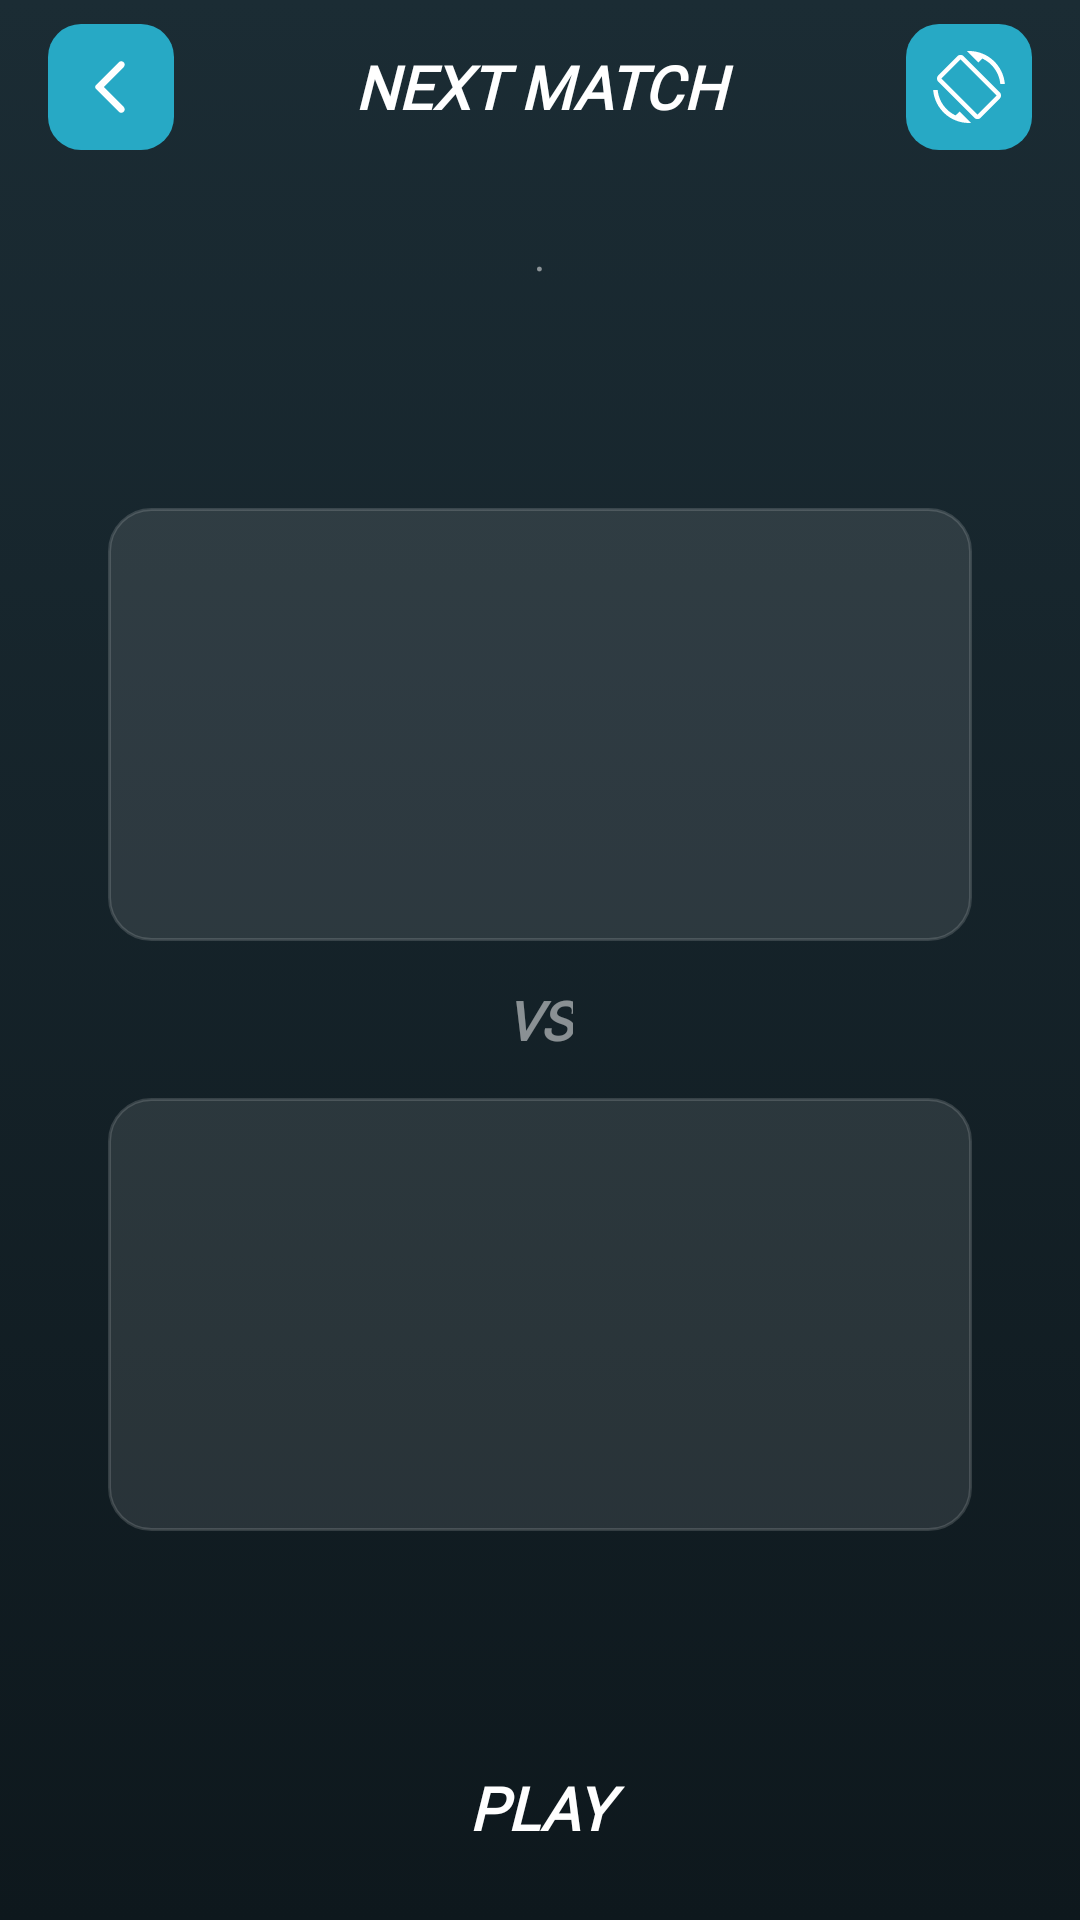

Reconstruct the res/layout file that produces this screen, plus the resources it refers to.
<!-- AndroidManifest.xml: activity theme Theme.MyApplication -->
<!-- res/layout/activity_next_match.xml -->
<?xml version="1.0" encoding="utf-8"?>
<LinearLayout xmlns:android="http://schemas.android.com/apk/res/android"
    xmlns:app="http://schemas.android.com/apk/res-auto"
    android:layout_width="match_parent"
    android:layout_height="match_parent"
    android:orientation="vertical"
    android:paddingHorizontal="16dp"
    android:paddingBottom="12dp"
    android:gravity="center">

    
    <LinearLayout
        android:layout_width="match_parent"
        android:layout_height="wrap_content"
        android:orientation="horizontal"
        android:gravity="center_vertical"
        android:paddingVertical="8dp">

        <ImageButton
            android:id="@+id/btnGoBack"
            android:layout_width="42dp"
            android:layout_height="42dp"
            android:background="@drawable/buttons_main"
            android:contentDescription="@string/back"
            android:src="@drawable/arrow_back"
            android:scaleType="fitCenter"
            android:padding="10dp" />

        <TextView
            android:layout_width="0dp"
            android:layout_height="wrap_content"
            android:layout_weight="1"
            android:fontFamily="@font/helvetica_black"
            android:textStyle="bold|italic"
            android:text="@string/next_match"
            android:textColor="@color/list_text_primary"
            android:textSize="20sp"
            android:textAllCaps="true"
            android:gravity="center" />

        <ImageButton
            android:id="@+id/btnRotate"
            android:layout_width="42dp"
            android:layout_height="42dp"
            android:background="@drawable/buttons_main"
            android:src="@drawable/ic_rotate"
            android:contentDescription="@string/rotate"
            android:scaleType="fitCenter"
            android:padding="9dp" />
    </LinearLayout>

    
    <TextView
        android:id="@+id/txtType"
        android:layout_width="match_parent"
        android:layout_height="wrap_content"
        android:fontFamily="@font/helvetica_black"
        android:textStyle="bold|italic"
        android:textAllCaps="true"
        android:textColor="@color/list_highlight_text"
        android:textSize="16sp"
        android:gravity="center" />

    <LinearLayout
        android:layout_width="wrap_content"
        android:layout_height="wrap_content"
        android:layout_gravity="center_horizontal"
        android:orientation="horizontal"
        android:gravity="center"
        android:layout_marginBottom="16dp">

        <TextView
            android:id="@+id/txtDay"
            android:layout_width="wrap_content"
            android:layout_height="wrap_content"
            android:fontFamily="@font/helvetica_black"
            android:textStyle="bold|italic"
            android:textColor="@color/list_text_secondary"
            android:textSize="14sp" />

        <TextView
            android:layout_width="wrap_content"
            android:layout_height="wrap_content"
            android:text="·"
            android:fontFamily="@font/helvetica_black"
            android:textColor="@color/list_text_muted"
            android:paddingHorizontal="8dp"
            android:textSize="14sp" />

        <TextView
            android:id="@+id/txtTime"
            android:layout_width="wrap_content"
            android:layout_height="wrap_content"
            android:fontFamily="@font/helvetica_black"
            android:textStyle="bold|italic"
            android:textColor="@color/list_text_secondary"
            android:textSize="14sp" />
    </LinearLayout>

    
    <Space
        android:layout_width="1dp"
        android:layout_height="0dp"
        android:layout_weight="1" />

    
    <TextView
        android:id="@+id/txtTeam1"
        android:layout_width="match_parent"
        android:layout_height="wrap_content"
        android:fontFamily="@font/helvetica_black"
        android:textStyle="bold|italic"
        android:textAllCaps="true"
        android:textColor="@color/scorecard_team_a"
        android:textSize="22sp"
        android:gravity="center"
        android:layout_marginBottom="6dp" />

    <LinearLayout
        android:layout_width="match_parent"
        android:layout_height="wrap_content"
        android:orientation="vertical"
        android:gravity="center"
        android:background="@drawable/bg_list_card"
        android:paddingVertical="14dp"
        android:paddingHorizontal="16dp"
        android:layout_marginHorizontal="20dp">

        <TextView android:id="@+id/txtTeam1Player1" android:layout_width="match_parent" android:layout_height="wrap_content" android:fontFamily="@font/helvetica_black" android:textStyle="bold|italic" android:textColor="@color/list_text_primary" android:gravity="center" android:textSize="16sp" android:layout_marginBottom="2dp" />
        <TextView android:id="@+id/txtTeam1Player2" android:layout_width="match_parent" android:layout_height="wrap_content" android:fontFamily="@font/helvetica_black" android:textStyle="bold|italic" android:textColor="@color/list_text_primary" android:gravity="center" android:textSize="16sp" android:layout_marginBottom="2dp" />
        <TextView android:id="@+id/txtTeam1Player3" android:layout_width="match_parent" android:layout_height="wrap_content" android:fontFamily="@font/helvetica_black" android:textStyle="bold|italic" android:textColor="@color/list_text_primary" android:gravity="center" android:textSize="16sp" android:layout_marginBottom="2dp" />
        <TextView android:id="@+id/txtTeam1Player4" android:layout_width="match_parent" android:layout_height="wrap_content" android:fontFamily="@font/helvetica_black" android:textStyle="bold|italic" android:textColor="@color/list_text_primary" android:gravity="center" android:textSize="16sp" android:layout_marginBottom="2dp" />
        <TextView android:id="@+id/txtTeam1Player5" android:layout_width="match_parent" android:layout_height="wrap_content" android:fontFamily="@font/helvetica_black" android:textStyle="bold|italic" android:textColor="@color/list_text_primary" android:gravity="center" android:textSize="16sp" />
    </LinearLayout>

    
    <TextView
        android:layout_width="wrap_content"
        android:layout_height="wrap_content"
        android:text="VS"
        android:fontFamily="@font/helvetica_black"
        android:textStyle="bold|italic"
        android:textColor="@color/list_text_muted"
        android:textSize="18sp"
        android:layout_marginVertical="14dp"
        android:layout_gravity="center_horizontal" />

    
    <LinearLayout
        android:layout_width="match_parent"
        android:layout_height="wrap_content"
        android:orientation="vertical"
        android:gravity="center"
        android:background="@drawable/bg_list_card"
        android:paddingVertical="14dp"
        android:paddingHorizontal="16dp"
        android:layout_marginHorizontal="20dp">

        <TextView android:id="@+id/txtTeam2Player1" android:layout_width="match_parent" android:layout_height="wrap_content" android:fontFamily="@font/helvetica_black" android:textStyle="bold|italic" android:textColor="@color/list_text_primary" android:gravity="center" android:textSize="16sp" android:layout_marginBottom="2dp" />
        <TextView android:id="@+id/txtTeam2Player2" android:layout_width="match_parent" android:layout_height="wrap_content" android:fontFamily="@font/helvetica_black" android:textStyle="bold|italic" android:textColor="@color/list_text_primary" android:gravity="center" android:textSize="16sp" android:layout_marginBottom="2dp" />
        <TextView android:id="@+id/txtTeam2Player3" android:layout_width="match_parent" android:layout_height="wrap_content" android:fontFamily="@font/helvetica_black" android:textStyle="bold|italic" android:textColor="@color/list_text_primary" android:gravity="center" android:textSize="16sp" android:layout_marginBottom="2dp" />
        <TextView android:id="@+id/txtTeam2Player4" android:layout_width="match_parent" android:layout_height="wrap_content" android:fontFamily="@font/helvetica_black" android:textStyle="bold|italic" android:textColor="@color/list_text_primary" android:gravity="center" android:textSize="16sp" android:layout_marginBottom="2dp" />
        <TextView android:id="@+id/txtTeam2Player5" android:layout_width="match_parent" android:layout_height="wrap_content" android:fontFamily="@font/helvetica_black" android:textStyle="bold|italic" android:textColor="@color/list_text_primary" android:gravity="center" android:textSize="16sp" />
    </LinearLayout>

    <TextView
        android:id="@+id/txtTeam2"
        android:layout_width="match_parent"
        android:layout_height="wrap_content"
        android:fontFamily="@font/helvetica_black"
        android:textStyle="bold|italic"
        android:textAllCaps="true"
        android:textColor="@color/scorecard_team_b"
        android:textSize="22sp"
        android:gravity="center"
        android:layout_marginTop="6dp" />

    
    <Space
        android:layout_width="1dp"
        android:layout_height="0dp"
        android:layout_weight="1" />

    
    <LinearLayout
        android:layout_width="match_parent"
        android:layout_height="wrap_content"
        android:orientation="horizontal"
        android:gravity="center_vertical"
        android:layout_marginTop="12dp">

        <Button
            android:id="@+id/btnPlay"
            android:layout_width="match_parent"
            android:layout_height="wrap_content"
            android:background="@drawable/bg_modal_button_filled"
            android:backgroundTint="@color/button_confirm"
            android:fontFamily="@font/helvetica_black"
            android:textStyle="bold|italic"
            android:textColor="@color/white"
            android:text="@string/play"
            android:textSize="20sp"
            android:paddingVertical="12dp" />

    </LinearLayout>
</LinearLayout>
<!-- resources referenced by this layout -->
<resources>
  <color name="button_confirm">#32A600</color>
  <color name="list_highlight_text">#3FC4D2</color>
  <color name="list_text_muted">#80FFFFFF</color>
  <color name="list_text_primary">#FFFFFFFF</color>
  <color name="list_text_secondary">#B3FFFFFF</color>
  <color name="scorecard_team_a">#3FC4D2</color>
  <color name="scorecard_team_b">#F2994A</color>
  <color name="white">#FFFFFFFF</color>
  <!-- drawable arrow_back (drawable) -->
  <vector xmlns:android="http://schemas.android.com/apk/res/android"
      android:autoMirrored="true" android:height="24dp" android:tint="#FFFFFF" android:viewportHeight="24" android:viewportWidth="24" android:width="24dp">
        
      <path android:fillColor="@android:color/white" android:pathData="M16.62,2.99c-0.49,-0.49 -1.28,-0.49 -1.77,0L6.54,11.3c-0.39,0.39 -0.39,1.02 0,1.41l8.31,8.31c0.49,0.49 1.28,0.49 1.77,0s0.49,-1.28 0,-1.77L9.38,12l7.25,-7.25c0.48,-0.48 0.48,-1.28 -0.01,-1.76z"/>
      
  </vector>
  <!-- drawable bg_list_card (drawable) -->
  <?xml version="1.0" encoding="utf-8"?>
  <shape xmlns:android="http://schemas.android.com/apk/res/android"
      android:shape="rectangle">
      <solid android:color="@color/list_card_fill" />
      <corners android:radius="14dp" />
      <stroke
          android:width="1dp"
          android:color="@color/list_card_border" />
  </shape>
  <!-- drawable buttons_main (drawable) -->
  <?xml version="1.0" encoding="utf-8"?>
  <selector xmlns:android="http://schemas.android.com/apk/res/android">
      
      <item android:state_pressed="true"
          android:drawable="@drawable/button_main_pressed" />
  
      
      <item android:drawable="@drawable/button_main_default" />
  </selector>
  <string name="back">BACK</string>
  <string name="next_match">NEXT MATCH</string>
  <string name="play">PLAY</string>
  <string name="rotate">ROTATE</string>
  <style name="Theme.MyApplication" parent="Theme.AppCompat.Light.NoActionBar">
  
          
          <item name="android:windowBackground">@drawable/bg_scoreboard</item>
  
          
          <item name="android:statusBarColor">@color/scorecard_bg_top</item>
          <item name="android:navigationBarColor">@color/scorecard_bg_bottom</item>
          <item name="android:windowLightStatusBar">false</item>
  
      </style>
  <color name="list_card_fill">#1AFFFFFF</color>
  <color name="list_card_border">#26FFFFFF</color>
  <!-- drawable button_main_pressed (drawable) -->
  <?xml version="1.0" encoding="utf-8"?>
  <shape xmlns:android="http://schemas.android.com/apk/res/android"
      android:shape="rectangle" >
      <corners android:radius="11dp" />
      <solid android:color="#3EB6D0" />
  </shape>
  <!-- drawable button_main_default (drawable) -->
  <?xml version="1.0" encoding="utf-8"?>
  <shape xmlns:android="http://schemas.android.com/apk/res/android"
      android:shape="rectangle" >
      <corners android:radius="11dp" />
      <solid android:color="@color/main_blue" />
  </shape>
  <!-- drawable bg_scoreboard (drawable) -->
  <?xml version="1.0" encoding="utf-8"?>
  <shape xmlns:android="http://schemas.android.com/apk/res/android"
      android:shape="rectangle"
      android:dither="true">
      <gradient
          android:type="linear"
          android:angle="270"
          android:startColor="@color/scorecard_bg_top"
          android:endColor="@color/scorecard_bg_bottom"
          android:dither="true" />
  </shape>
  <color name="scorecard_bg_top">#1B2C34</color>
  <color name="scorecard_bg_bottom">#0E181D</color>
  <color name="main_blue">#27A9C5</color>
</resources>
